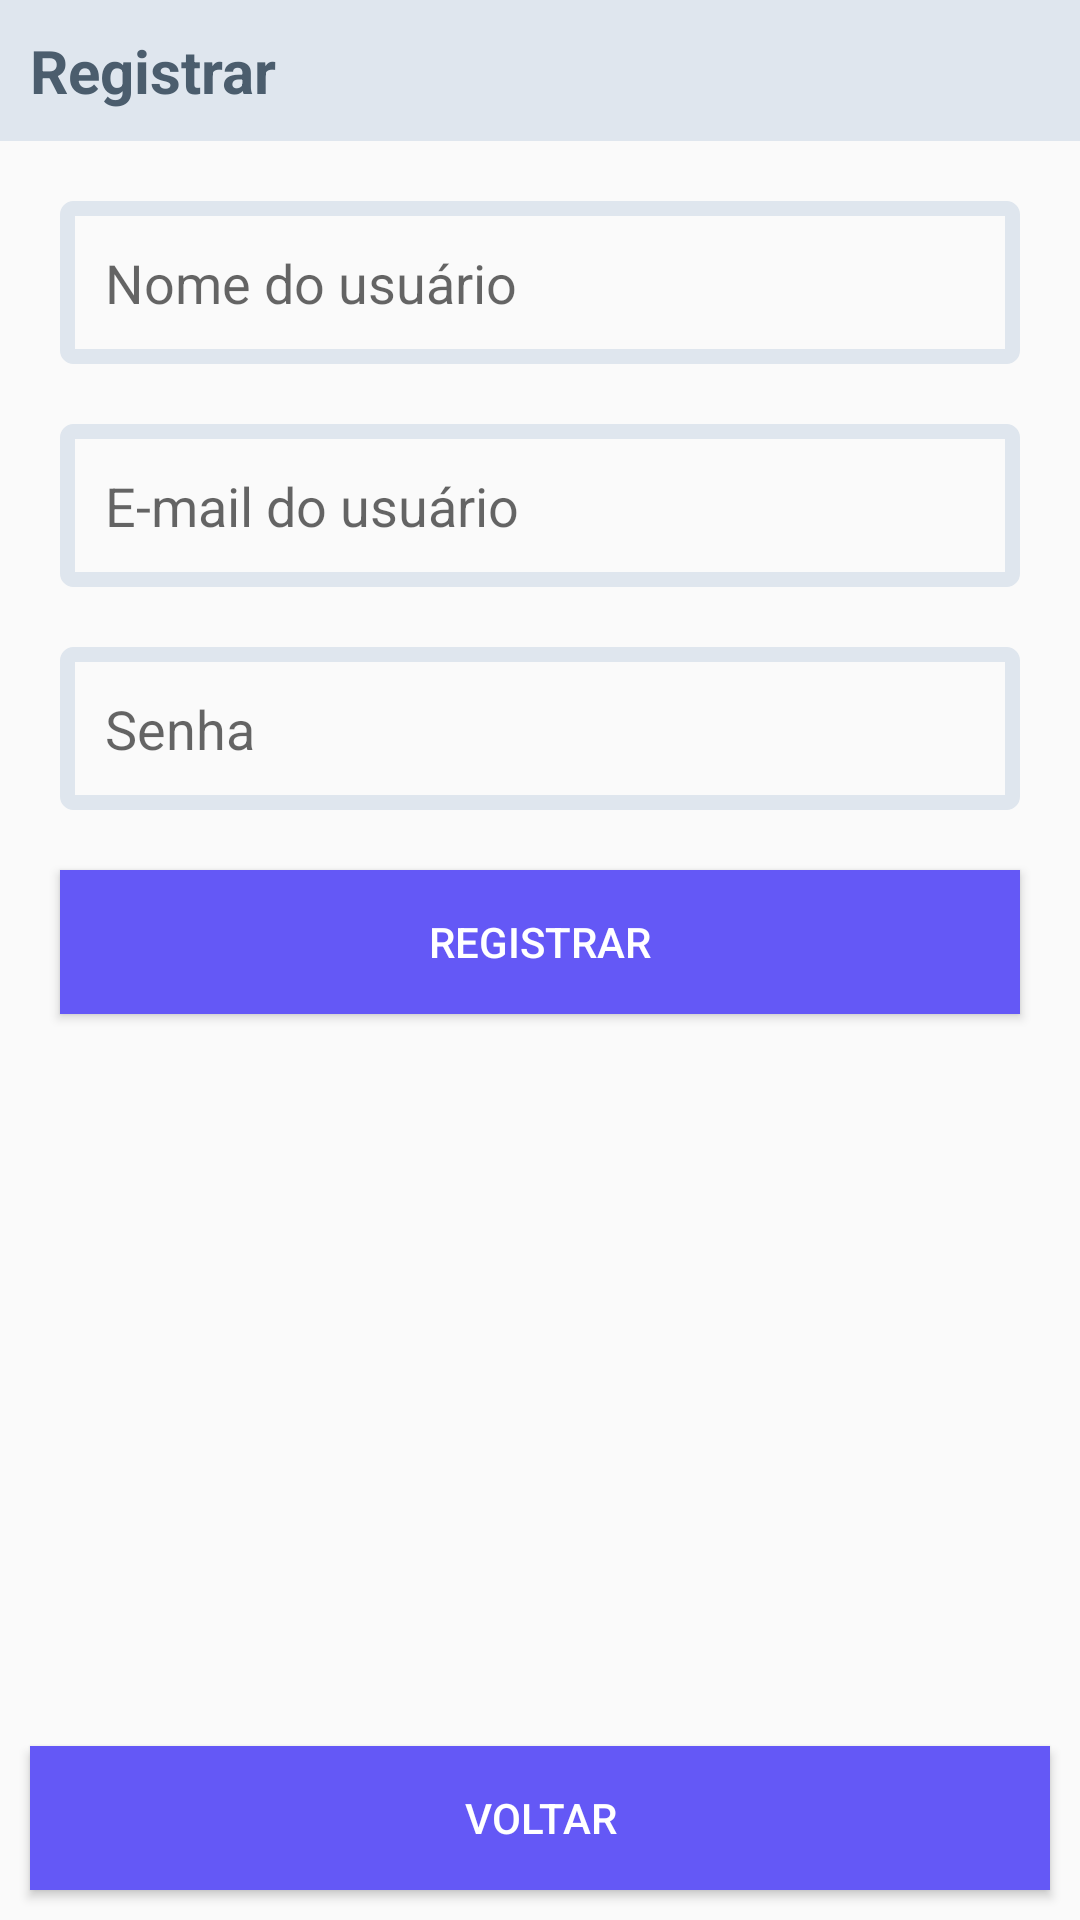

Reconstruct the res/layout file that produces this screen, plus the resources it refers to.
<!-- AndroidManifest.xml: application theme AppTheme -->
<!-- res/layout/activity_cadastro.xml -->
<?xml version="1.0" encoding="utf-8"?>
<LinearLayout xmlns:android="http://schemas.android.com/apk/res/android"
    xmlns:app="http://schemas.android.com/apk/res-auto"
    xmlns:tools="http://schemas.android.com/tools"
    android:layout_width="match_parent"
    android:layout_height="match_parent"
    android:orientation="vertical"
    tools:context=".activitys.CadastroActivity">
    <LinearLayout
        android:background="@color/colorPrimary"
        android:gravity="left"
        android:layout_width="match_parent"
        android:layout_height="wrap_content">
        <androidx.appcompat.widget.AppCompatTextView
            style="@style/customTextActionBar"
            android:text="@string/registrar"
            android:layout_width="wrap_content"
            android:layout_height="wrap_content">
        </androidx.appcompat.widget.AppCompatTextView>
    </LinearLayout>
    <LinearLayout
        android:layout_weight="1"
        android:layout_margin="10dp"
        android:orientation="vertical"
        android:layout_width="match_parent"
        android:layout_height="match_parent">
        <EditText
            android:id="@+id/campo_nome"
            android:inputType="textPersonName"
            android:padding="15dp"
            android:hint="@string/nome_do_usu_rio"
            android:layout_margin="10dp"
            android:background="@drawable/edit_text_style"
            android:layout_width="match_parent"
            android:layout_height="wrap_content">
        </EditText>
        <EditText
            android:id="@+id/campo_email"
            android:inputType="textEmailAddress"
            android:padding="15dp"
            android:hint="@string/e_mail_do_usu_rio"
            android:layout_margin="10dp"
            android:background="@drawable/edit_text_style"
            android:layout_width="match_parent"
            android:layout_height="wrap_content">
        </EditText>
        <EditText
            android:id="@+id/campo_senha"
            android:padding="15dp"
            android:hint="@string/senha"
            android:layout_margin="10dp"
            android:background="@drawable/edit_text_style"
            android:layout_width="match_parent"
            android:inputType="textPassword"
            android:layout_height="wrap_content">
        </EditText>
        <Button
            android:id="@+id/btn_registrar"
            android:layout_margin="10dp"
            android:textColor="@android:color/white"
            android:background="@color/colorPrimaryDark"
            android:text="@string/registrar"
            android:layout_width="match_parent"
            android:layout_height="wrap_content">
        </Button>
    </LinearLayout>
    <LinearLayout
        android:gravity="center"
        android:orientation="vertical"
        android:layout_width="match_parent"
        android:layout_height="wrap_content">
        <Button
            android:id="@+id/btn_voltar"
            android:layout_margin="10dp"
            android:textColor="@android:color/white"
            android:background="@color/colorPrimaryDark"
            android:text="Voltar"
            android:layout_width="match_parent"
            android:layout_height="wrap_content"></Button>

    </LinearLayout>
</LinearLayout>
<!-- resources referenced by this layout -->
<resources>
  <color name="colorPrimary">#DFE6EE</color>
  <color name="colorPrimaryDark">#6458F6</color>
  <!-- drawable edit_text_style (drawable) -->
  <?xml version="1.0" encoding="utf-8"?>
  <shape
      xmlns:android="http://schemas.android.com/apk/res/android"
      android:shape="rectangle">
  
      <stroke
          android:width="5dp"
          android:color="@color/colorPrimary" />
  
      <corners
          android:radius="2dp" />
  
  </shape>
  <string name="e_mail_do_usu_rio">E-mail do usuário</string>
  <string name="nome_do_usu_rio">Nome do usuário</string>
  <string name="registrar">Registrar</string>
  <string name="senha">Senha</string>
  <style name="customTextActionBar" parent="TextAppearance.AppCompat">
          <item name="android:layout_margin">10dp</item>
          <item name="android:textSize">20sp</item>
          <item name="android:textColor">@color/colorAccent</item>
          <item name="android:textStyle">bold</item>
      </style>
  <style name="AppTheme" parent="Theme.AppCompat.Light.NoActionBar">
          
          <item name="colorPrimary">@color/colorPrimary</item>
          <item name="colorPrimaryDark">@color/colorPrimaryDark</item>
          <item name="colorAccent">@color/colorAccent</item>
          
      </style>
  <color name="colorAccent">#4B5D6D</color>
</resources>
